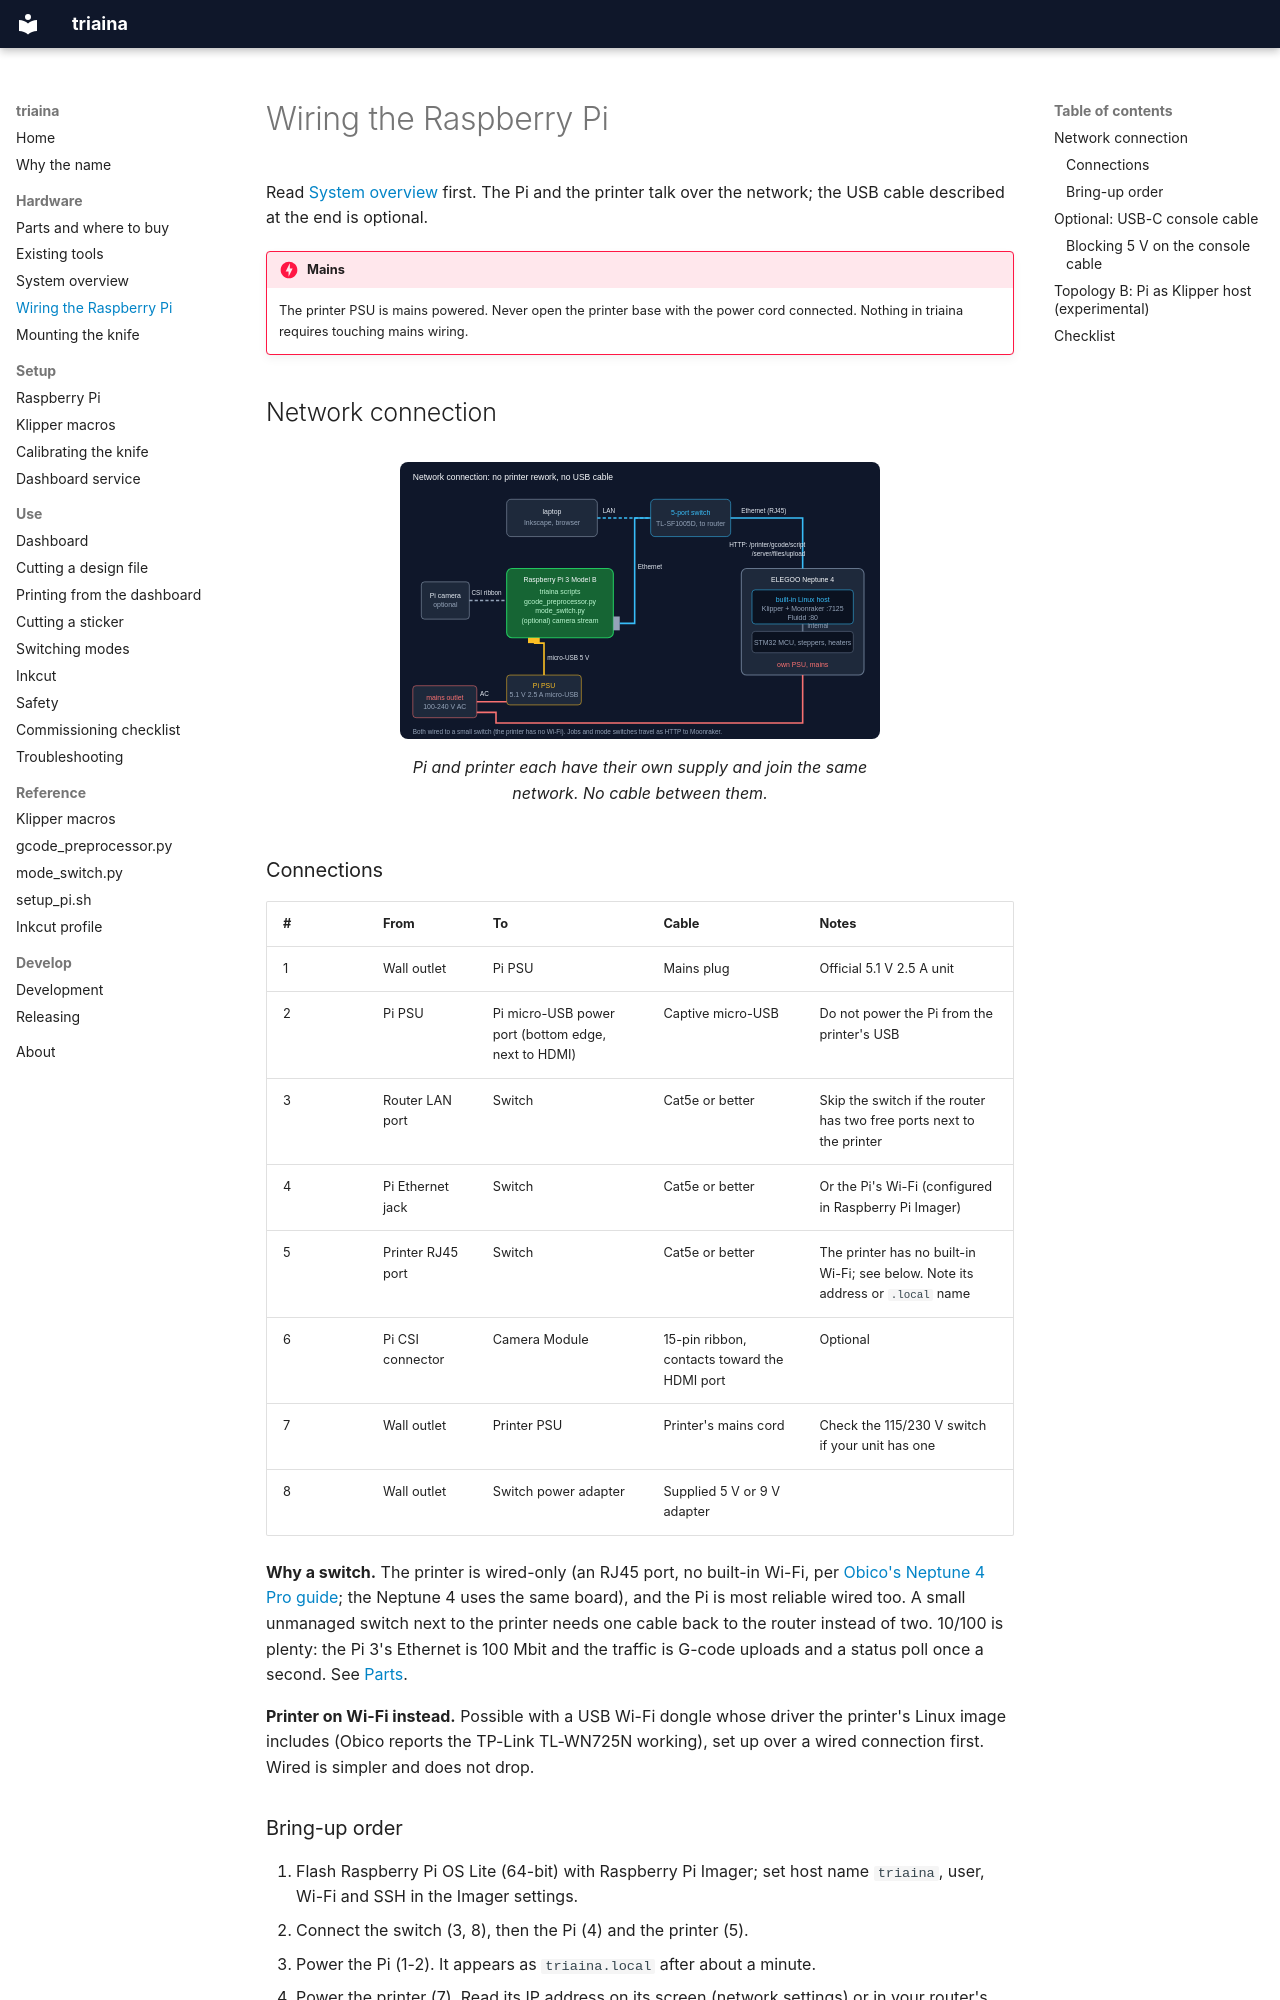

repository: nikolareljin/triaina · page: hardware/wiring/index.html · generator: mkdocs

# Wiring the Raspberry Pi

Read [System overview](overview.md) first. The Pi and the printer talk over the
network; the USB cable described at the end is optional.

!!! danger "Mains"
    The printer PSU is mains powered. Never open the printer base with the
    power cord connected. Nothing in triaina requires touching mains wiring.

## Network connection

<figure class="diagram" markdown>
![Network wiring diagram](../assets/img/wiring-network.svg)
<figcaption>Pi and printer each have their own supply and join the same network. No cable between them.</figcaption>
</figure>

### Connections

| # | From | To | Cable | Notes |
|---|---|---|---|---|
| 1 | Wall outlet | Pi PSU | Mains plug | Official 5.1 V 2.5 A unit |
| 2 | Pi PSU | Pi micro-USB power port (bottom edge, next to HDMI) | Captive micro-USB | Do not power the Pi from the printer's USB |
| 3 | Router LAN port | Switch | Cat5e or better | Skip the switch if the router has two free ports next to the printer |
| 4 | Pi Ethernet jack | Switch | Cat5e or better | Or the Pi's Wi-Fi (configured in Raspberry Pi Imager) |
| 5 | Printer RJ45 port | Switch | Cat5e or better | The printer has no built-in Wi-Fi; see below. Note its address or `.local` name |
| 6 | Pi CSI connector | Camera Module | 15-pin ribbon, contacts toward the HDMI port | Optional |
| 7 | Wall outlet | Printer PSU | Printer's mains cord | Check the 115/230 V switch if your unit has one |
| 8 | Wall outlet | Switch power adapter | Supplied 5 V or 9 V adapter | |

**Why a switch.** The printer is wired-only (an RJ45 port, no built-in Wi-Fi,
per [Obico's Neptune 4 Pro guide](https://www.obico.io/blog/how-to-connect-your-elegoo-neptune-4-pro-to-wifi/);
the Neptune 4 uses the same board), and the Pi is most reliable wired too. A
small unmanaged switch next to the printer needs one cable back to the router
instead of two. 10/100 is plenty: the Pi 3's Ethernet is 100 Mbit and the
traffic is G-code uploads and a status poll once a second. See
[Parts](parts.md#network).

**Printer on Wi-Fi instead.** Possible with a USB Wi-Fi dongle whose driver the
printer's Linux image includes (Obico reports the TP-Link TL-WN725N working),
set up over a wired connection first. Wired is simpler and does not drop.
